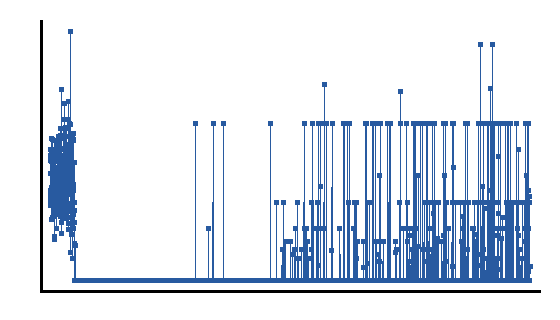

The data file committed next to this chart (first rows):
step, mean, std, var, n
1, 0.1361, 0.103, 0.01061, 5
2, 0.1599, 0.06513, 0.004242, 5
3, 0.09544, 0.05952, 0.003543, 5
4, 0.1128, 0.04369, 0.001909, 5
5, 0.1534, 0.06908, 0.004773, 5
6, 0.1057, 0.05047, 0.002547, 5
7, 0.1675, 0.09739, 0.009484, 5
8, 0.1144, 0.06885, 0.00474, 5
9, 0.1001, 0.1042, 0.01086, 5
10, 0.1577, 0.05386, 0.002901, 5
11, 0.1632, 0.04233, 0.001791, 5
12, 0.07806, 0.1031, 0.01062, 5
13, 0.1517, 0.03508, 0.00123, 5
14, 0.1185, 0.0437, 0.00191, 5
15, 0.1534, 0.04146, 0.001719, 5
16, 0.113, 0.05247, 0.002753, 5
17, 0.1139, 0.07364, 0.005423, 5
18, 0.1804, 0.07917, 0.006267, 5
19, 0.165, 0.0477, 0.002275, 5
20, 0.1281, 0.06403, 0.0041, 5
21, 0.1377, 0.06805, 0.004631, 5
22, 0.09703, 0.06504, 0.004231, 5
23, 0.1301, 0.03854, 0.001485, 5
24, 0.1229, 0.04991, 0.002491, 5
25, 0.1803, 0.05282, 0.00279, 5
26, 0.1463, 0.09247, 0.00855, 5
27, 0.08031, 0.0395, 0.00156, 5
28, 0.08616, 0.02145, 0.0004601, 5
29, 0.1618, 0.05345, 0.002857, 5
30, 0.1229, 0.05581, 0.003115, 5
31, 0.1516, 0.1109, 0.0123, 5
32, 0.1663, 0.1086, 0.0118, 5
33, 0.1227, 0.05059, 0.002559, 5
34, 0.1215, 0.0553, 0.003058, 5
35, 0.08241, 0.02464, 0.0006071, 5
36, 0.1102, 0.03205, 0.001027, 5
37, 0.1432, 0.06871, 0.004721, 5
38, 0.1053, 0.05317, 0.002827, 5
39, 0.05316, 0.04543, 0.002064, 5
40, 0.1567, 0.06787, 0.004607, 5
41, 0.05681, 0.06394, 0.004089, 5
42, 0.1047, 0.03283, 0.001078, 5
43, 0.09713, 0.07522, 0.005658, 5
44, 0.178, 0.08261, 0.006824, 5
45, 0.1043, 0.07205, 0.005191, 5
46, 0.1315, 0.03899, 0.001521, 5
47, 0.136, 0.05925, 0.00351, 5
48, 0.1153, 0.06818, 0.004649, 5
49, 0.09811, 0.03248, 0.001055, 5
50, 0.1426, 0.04349, 0.001891, 5
51, 0.1659, 0.09385, 0.008808, 5
52, 0.1539, 0.07783, 0.006058, 5
53, 0.1512, 0.03694, 0.001364, 5
54, 0.113, 0.07559, 0.005713, 5
55, 0.09738, 0.03422, 0.001171, 5
56, 0.1406, 0.1022, 0.01045, 5
57, 0.06676, 0.04623, 0.002137, 5
58, 0.0849, 0.07802, 0.006087, 5
59, 0.0922, 0.05564, 0.003095, 5
60, 0.1027, 0.02436, 0.0005937, 5
... 4,150 more rows
